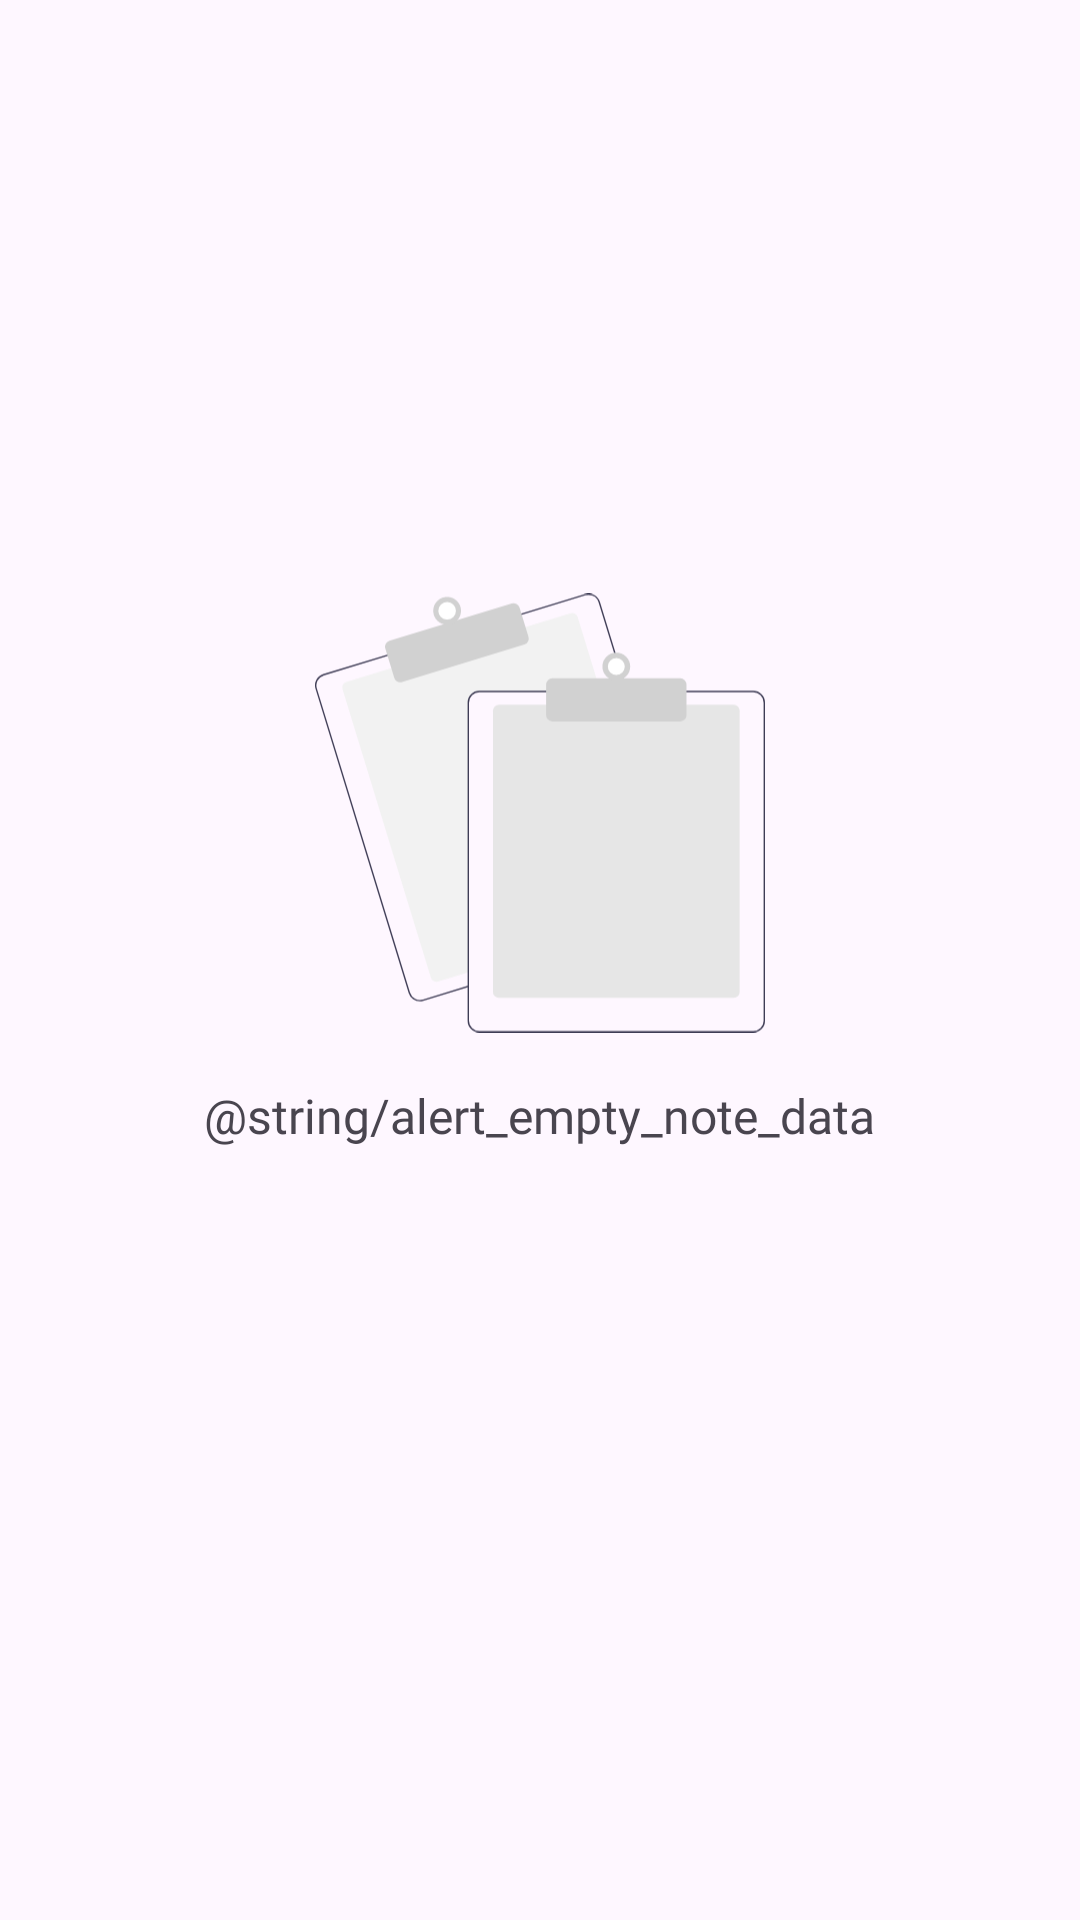

Write the Android layout XML for this screen, with the resource values it uses.
<!-- AndroidManifest.xml: application theme Theme.Noticky -->
<!-- res/layout/list_empty_data.xml -->
<?xml version="1.0" encoding="utf-8"?>
<androidx.constraintlayout.widget.ConstraintLayout xmlns:android="http://schemas.android.com/apk/res/android"
    xmlns:app="http://schemas.android.com/apk/res-auto"
    android:layout_width="match_parent"
    android:layout_height="match_parent">

    <ImageView
        android:id="@+id/draw_empty_data"
        android:layout_width="150dp"
        android:layout_height="150dp"
        android:contentDescription="@string/alert_empty_note_data"
        android:src="@drawable/draw_empty_data"
        app:layout_constraintBottom_toBottomOf="parent"
        app:layout_constraintEnd_toEndOf="parent"
        app:layout_constraintStart_toStartOf="parent"
        app:layout_constraintTop_toTopOf="parent"
        app:layout_constraintVertical_bias="0.4" />

    <TextView
        android:layout_width="wrap_content"
        android:layout_height="wrap_content"
        android:layout_marginTop="15dp"
        android:ellipsize="end"
        android:fontFamily="@font/poppins_regular"
        android:maxLines="15"
        android:text="@string/alert_empty_note_data"
        android:textSize="@dimen/note_item_description_dimen_16sp"
        app:layout_constraintEnd_toEndOf="parent"
        app:layout_constraintStart_toStartOf="parent"
        app:layout_constraintTop_toBottomOf="@id/draw_empty_data" />

</androidx.constraintlayout.widget.ConstraintLayout>
<!-- resources referenced by this layout -->
<resources>
  <dimen name="note_item_description_dimen_16sp">16sp</dimen>
  <!-- drawable draw_empty_data: vector/xml drawable (drawable, 2673 chars, omitted) -->
  <style name="Theme.Noticky" parent="Base.Theme.Noticky" />
  <style name="Base.Theme.Noticky" parent="Theme.Material3.DayNight.NoActionBar">
          
          
      </style>
</resources>
